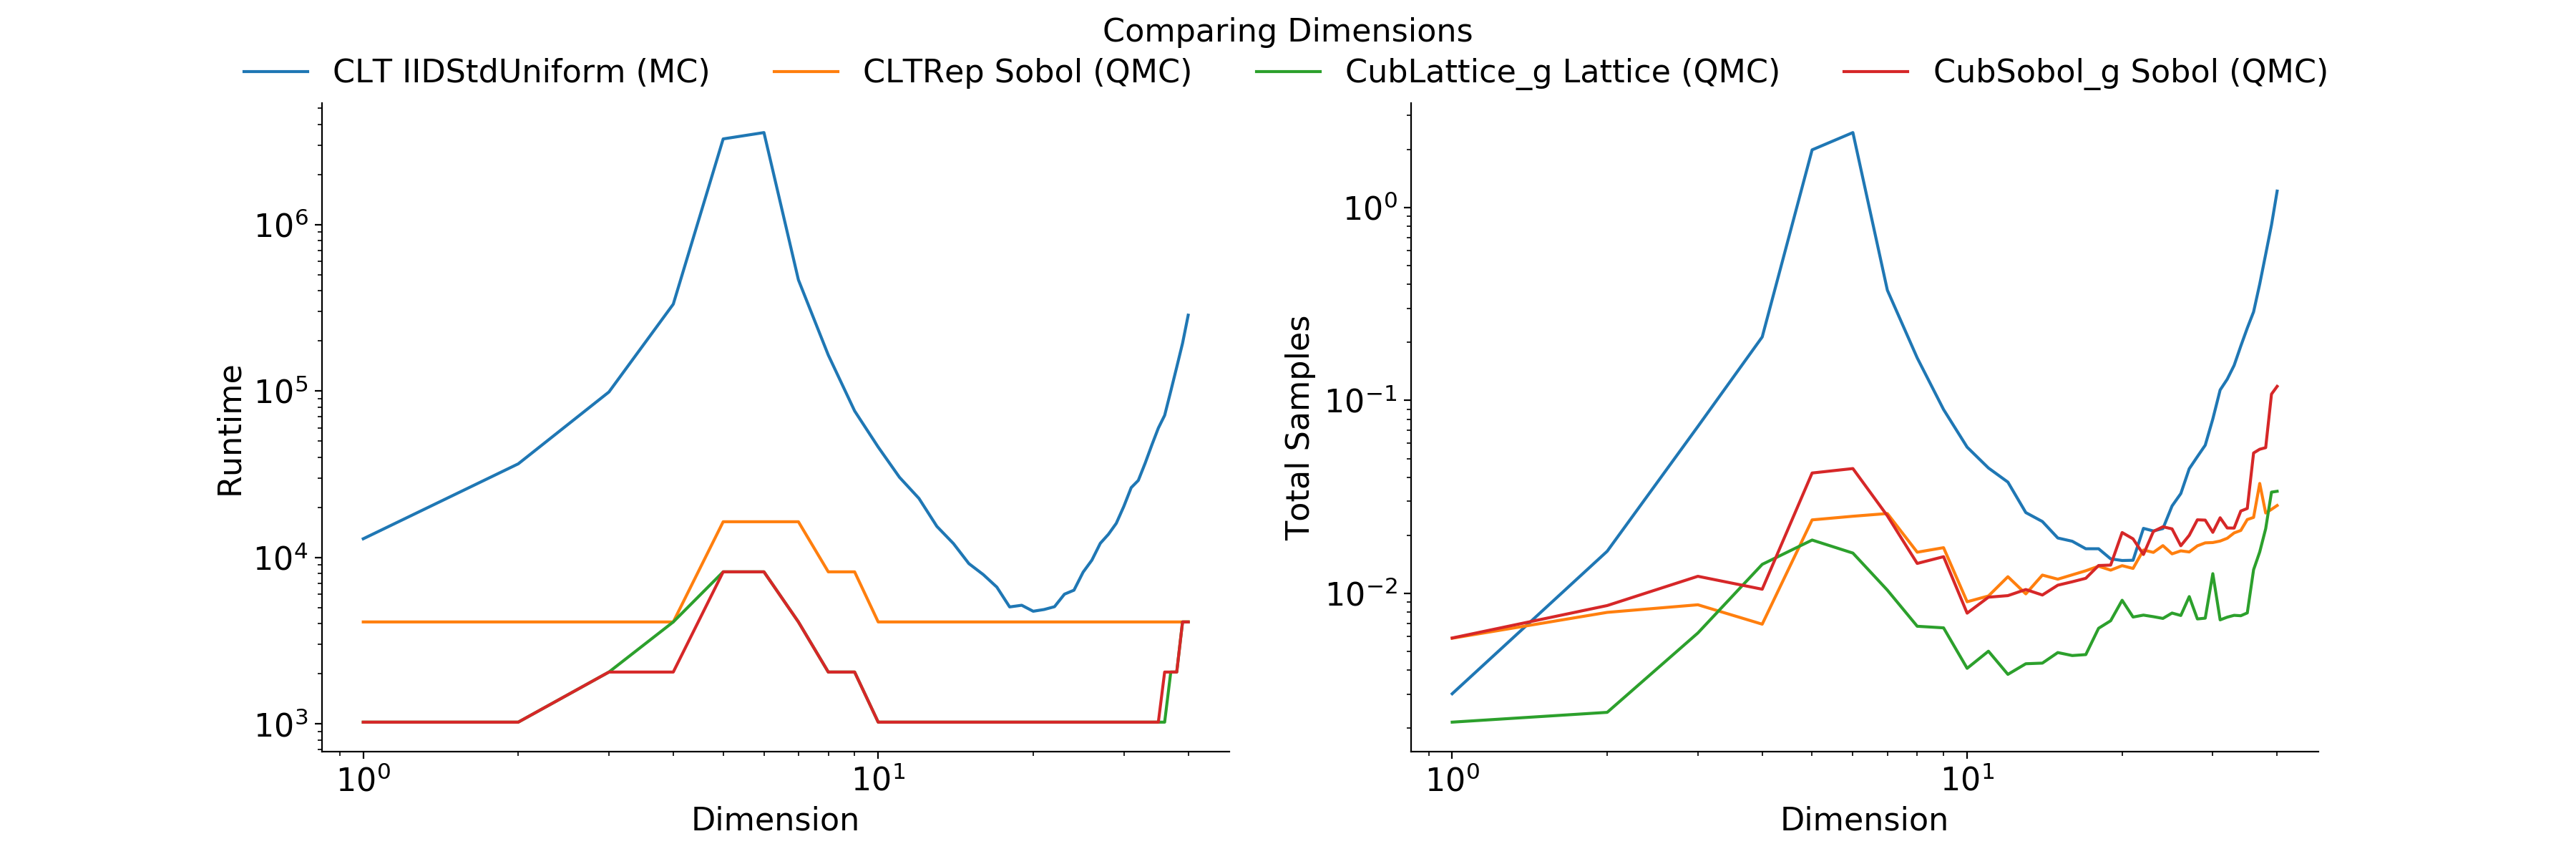

The data file committed next to this chart (first rows):
Stopping Criterion, Distribution, MC/QMC, dimension, solution, n_samples, time
CLT, IIDStdUniform, MC, 1, 1.38, 12942, 0.003022
CLT, IIDStdUniform, MC, 2, 1.813, 36504, 0.01655
CLT, IIDStdUniform, MC, 3, 2.182, 98628, 0.07332
CLT, IIDStdUniform, MC, 4, 2.184, 332491, 0.2134
CLT, IIDStdUniform, MC, 5, 1.135, 3269997, 1.989
CLT, IIDStdUniform, MC, 6, -2.327, 3570056, 2.445
CLT, IIDStdUniform, MC, 7, -11.04, 465234, 0.3728
CLT, IIDStdUniform, MC, 8, -30.37, 164387, 0.1662
CLT, IIDStdUniform, MC, 9, -71.02, 75884, 0.08976
CLT, IIDStdUniform, MC, 10, -153.4, 46050, 0.05731
CLT, IIDStdUniform, MC, 11, -313.5, 30293, 0.04468
CLT, IIDStdUniform, MC, 12, -619.6, 22623, 0.03775
CLT, IIDStdUniform, MC, 13, -1195, 15370, 0.02625
CLT, IIDStdUniform, MC, 14, -2274, 12117, 0.02359
CLT, IIDStdUniform, MC, 15, -4242, 9183, 0.01938
CLT, IIDStdUniform, MC, 16, -7830, 7885, 0.01864
CLT, IIDStdUniform, MC, 17, -14277, 6631, 0.01705
CLT, IIDStdUniform, MC, 18, -25840, 5042, 0.01705
CLT, IIDStdUniform, MC, 19, -46486, 5159, 0.01511
CLT, IIDStdUniform, MC, 20, -82774, 4749, 0.01481
CLT, IIDStdUniform, MC, 21, -146344, 4865, 0.01486
CLT, IIDStdUniform, MC, 22, -257434, 5058, 0.02174
CLT, IIDStdUniform, MC, 23, -453722, 6015, 0.02108
CLT, IIDStdUniform, MC, 24, -788197, 6355, 0.02169
CLT, IIDStdUniform, MC, 25, -1364810, 8154, 0.02839
CLT, IIDStdUniform, MC, 26, -2353167, 9626, 0.03293
CLT, IIDStdUniform, MC, 27, -4019950, 12157, 0.0443
CLT, IIDStdUniform, MC, 28, -6861511, 13775, 0.05116
CLT, IIDStdUniform, MC, 29, -11614134, 16034, 0.05865
CLT, IIDStdUniform, MC, 30, -19534460, 20293, 0.08017
CLT, IIDStdUniform, MC, 31, -32681421, 26264, 0.1134
CLT, IIDStdUniform, MC, 32, -54385043, 29019, 0.1289
CLT, IIDStdUniform, MC, 33, -89550503, 36869, 0.152
CLT, IIDStdUniform, MC, 34, -146233293, 47410, 0.1915
CLT, IIDStdUniform, MC, 35, -236651129, 59873, 0.2372
CLT, IIDStdUniform, MC, 36, -378061840, 71354, 0.2879
CLT, IIDStdUniform, MC, 37, -596541408, 99758, 0.4009
CLT, IIDStdUniform, MC, 38, -927029863, 139180, 0.5723
CLT, IIDStdUniform, MC, 39, -1408611625, 193484, 0.8118
CLT, IIDStdUniform, MC, 40, -2065967627, 285477, 1.216
CLT, IIDStdGaussian, MC, 1, 1.379, 11943, 0.005574
CLT, IIDStdGaussian, MC, 2, 1.811, 36581, 0.003459
CLT, IIDStdGaussian, MC, 3, 2.174, 100036, 0.01263
CLT, IIDStdGaussian, MC, 4, 2.169, 323116, 0.041
CLT, IIDStdGaussian, MC, 5, 1.135, 3532034, 0.4684
CLT, IIDStdGaussian, MC, 6, -2.325, 3400719, 0.5143
CLT, IIDStdGaussian, MC, 7, -11.04, 422373, 0.07881
CLT, IIDStdGaussian, MC, 8, -30.53, 177984, 0.04106
CLT, IIDStdGaussian, MC, 9, -71.54, 90348, 0.02231
CLT, IIDStdGaussian, MC, 10, -153.4, 50153, 0.01824
CLT, IIDStdGaussian, MC, 11, -315, 31759, 0.009946
CLT, IIDStdGaussian, MC, 12, -621.7, 23968, 0.008426
CLT, IIDStdGaussian, MC, 13, -1201, 17356, 0.01025
CLT, IIDStdGaussian, MC, 14, -2272, 12916, 0.008096
CLT, IIDStdGaussian, MC, 15, -4248, 10576, 0.004544
CLT, IIDStdGaussian, MC, 16, -7832, 7675, 0.004479
CLT, IIDStdGaussian, MC, 17, -14288, 6603, 0.009564
CLT, IIDStdGaussian, MC, 18, -25824, 5768, 0.004361
CLT, IIDStdGaussian, MC, 19, -46387, 4782, 0.003993
CLT, IIDStdGaussian, MC, 20, -82684, 4456, 0.004707
... 260 more rows
